Photos from the image-classification dataset "Caribbean-and-Hawaii-Marine-Life-1" in the GitHub repository rjohnson279/Caribbean-and-Hawaiian-Marine-Reef-Life-Image-Classification. Its 5 classes are: cuttlefish, eagle ray, green sea turtle, reef triggerfish, stingray.

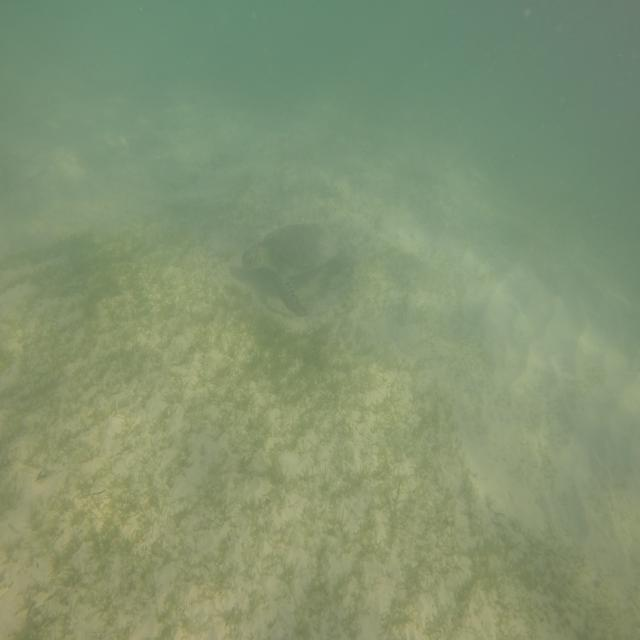
Label: green sea turtle

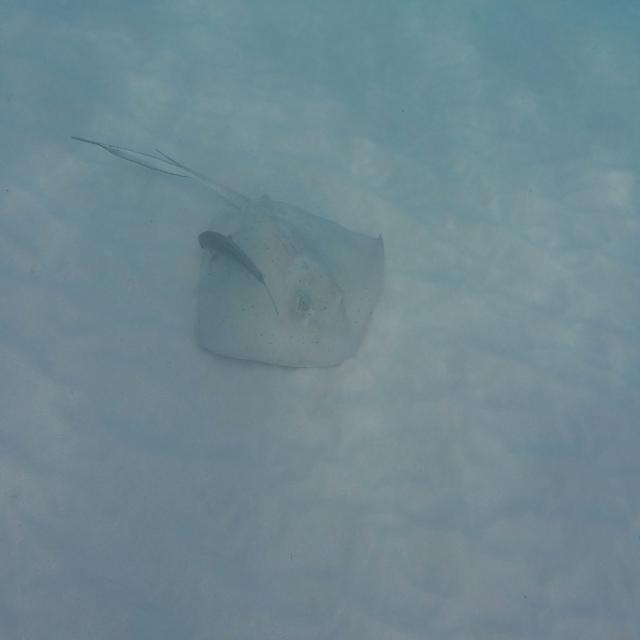
Label: stingray

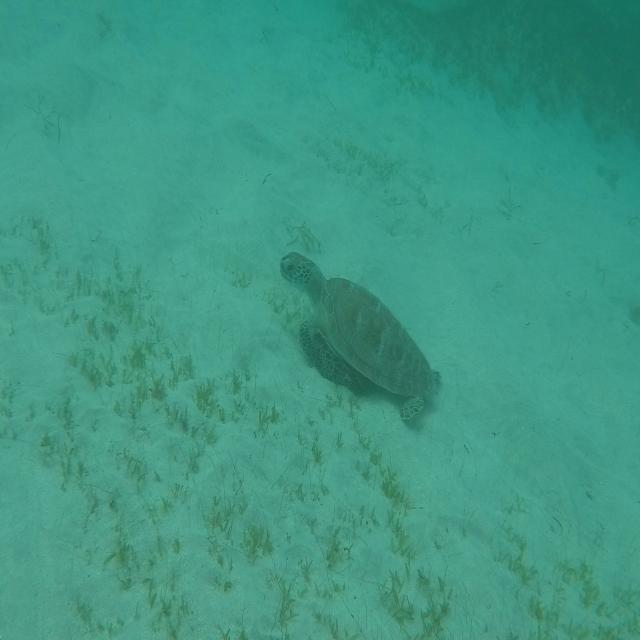
Label: green sea turtle

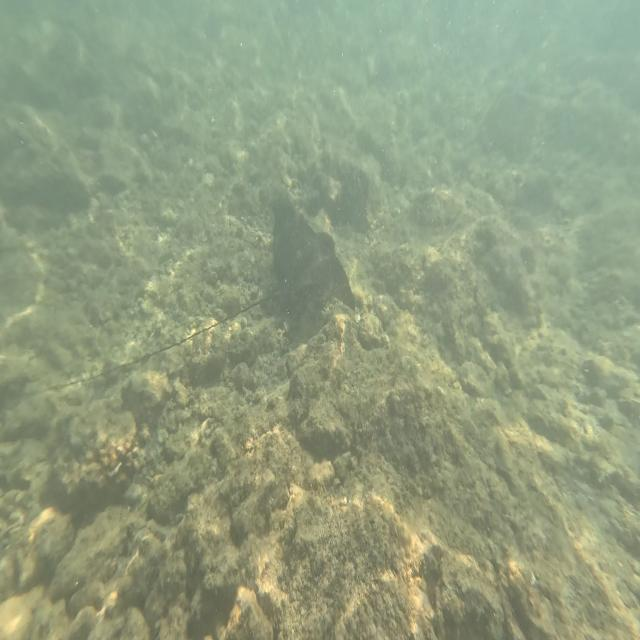
Label: eagle ray

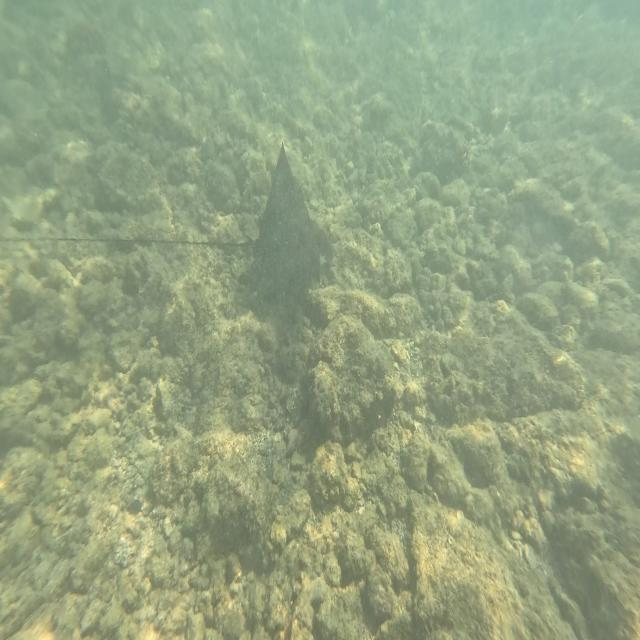
Label: eagle ray

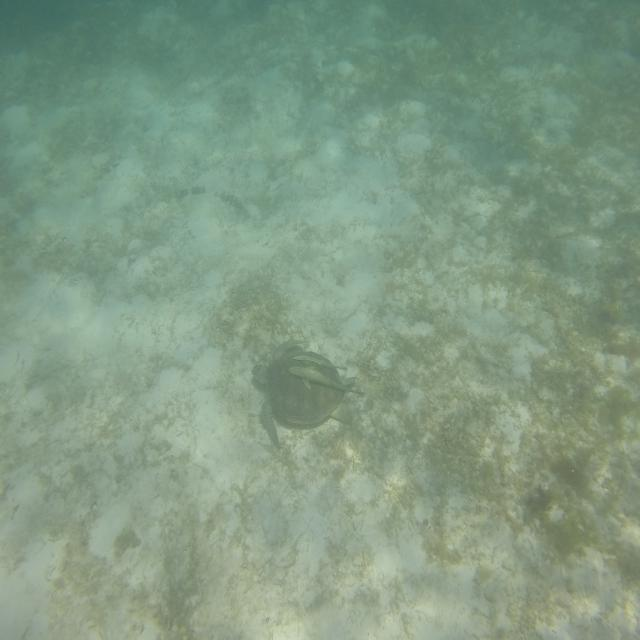
Label: green sea turtle
